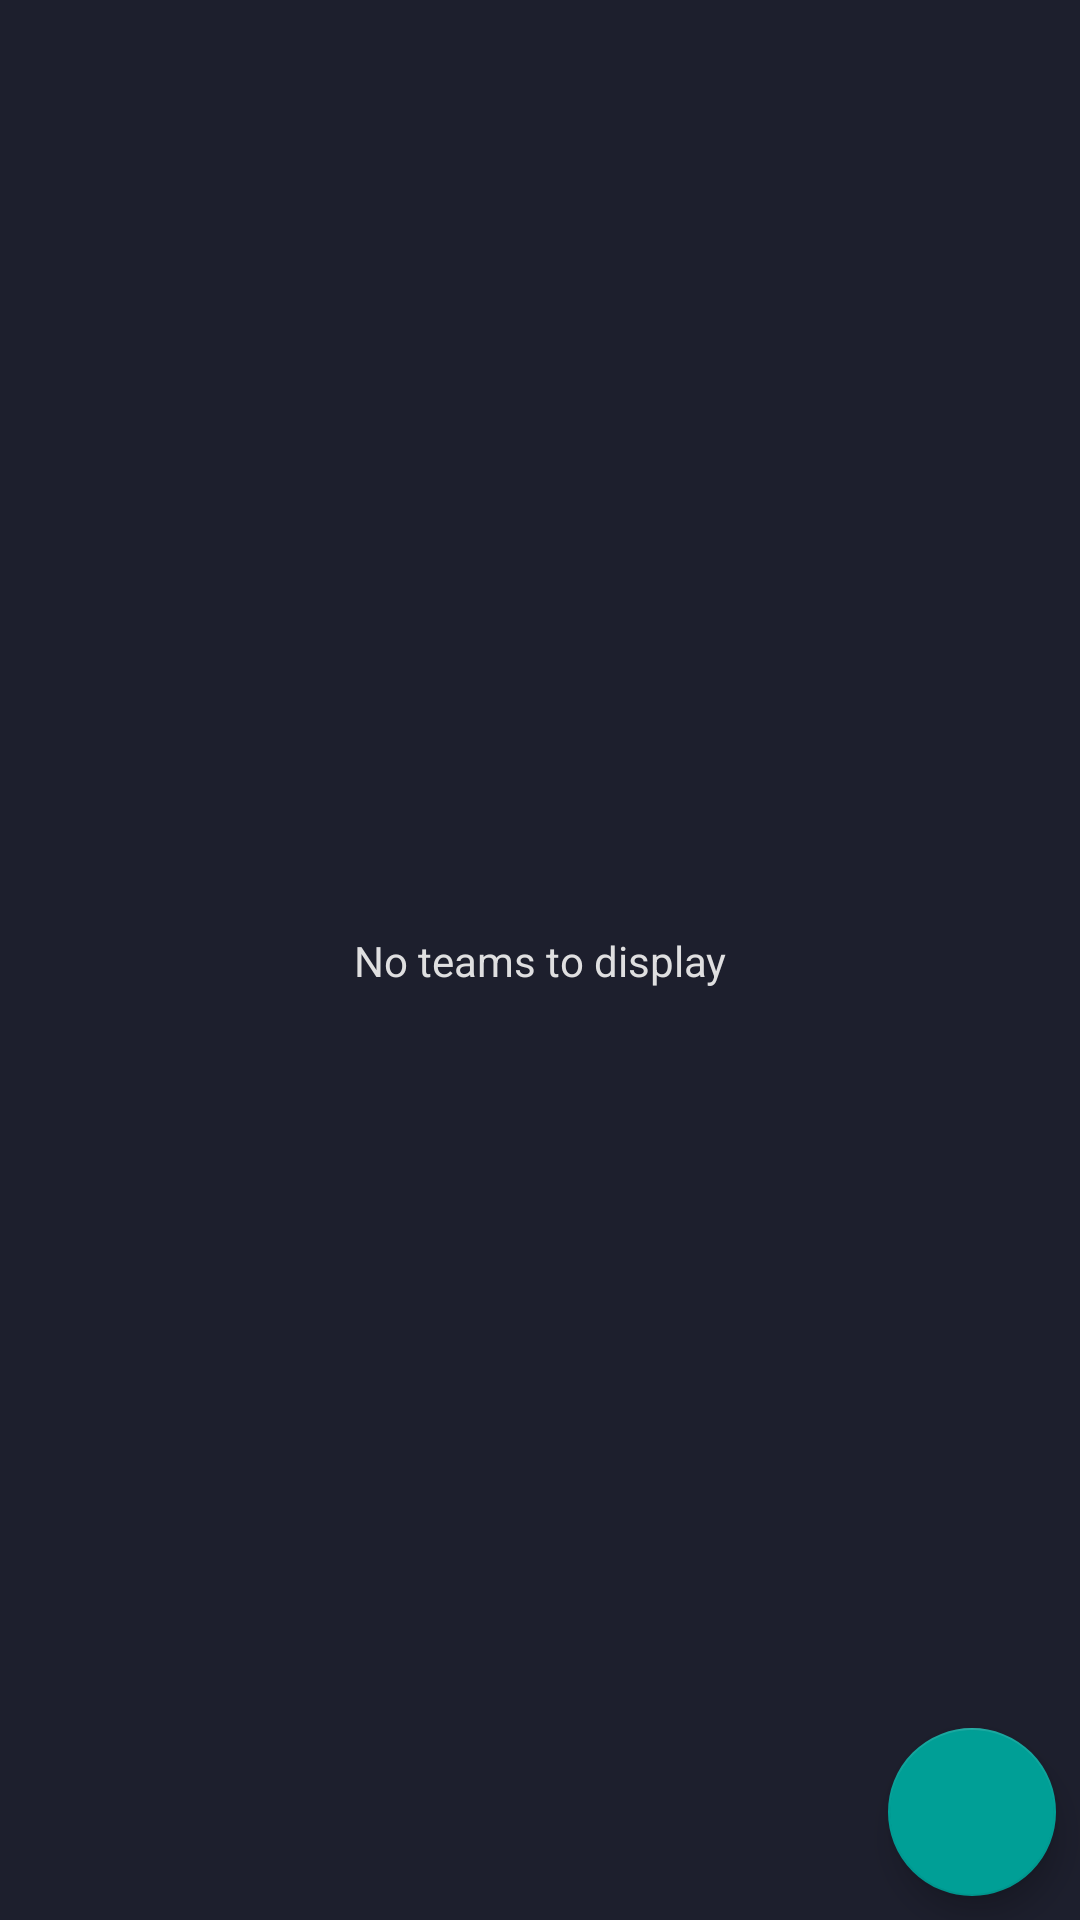

Reconstruct the res/layout file that produces this screen, plus the resources it refers to.
<!-- AndroidManifest.xml: application theme Theme.Wearables -->
<!-- res/layout/fragment_teams.xml -->
<?xml version="1.0" encoding="utf-8"?>
<androidx.constraintlayout.widget.ConstraintLayout xmlns:android="http://schemas.android.com/apk/res/android"
    xmlns:app="http://schemas.android.com/apk/res-auto"
    xmlns:tools="http://schemas.android.com/tools"
    android:id="@+id/frameLayout"
    android:layout_width="match_parent"
    android:layout_height="match_parent"
    tools:context=".ui.fragments.TeamsFragment">


    <androidx.recyclerview.widget.RecyclerView
        android:id="@+id/teams_rv"
        android:layout_width="match_parent"
        android:layout_height="match_parent"
        android:layout_marginStart="4dp"
        android:layout_marginTop="4dp"
        android:layout_marginEnd="4dp"
        android:layout_marginBottom="4dp"
        app:layout_constraintBottom_toBottomOf="parent"
        app:layout_constraintEnd_toEndOf="parent"
        app:layout_constraintStart_toStartOf="parent"
        app:layout_constraintTop_toTopOf="parent" />

    <com.google.android.material.floatingactionbutton.FloatingActionButton
        android:id="@+id/create_team_fb"
        android:layout_width="wrap_content"
        android:layout_height="wrap_content"
        android:layout_margin="8dp"
        android:src="@drawable/ic_add"
        app:layout_constraintBottom_toBottomOf="parent"
        app:layout_constraintEnd_toEndOf="parent" />

    <TextView
        android:id="@+id/no_teams_info_tv"
        android:layout_width="wrap_content"
        android:layout_height="wrap_content"
        android:text="No teams to display"
        app:layout_constraintBottom_toBottomOf="parent"
        app:layout_constraintEnd_toEndOf="parent"
        app:layout_constraintStart_toStartOf="parent"
        app:layout_constraintTop_toTopOf="parent" />

</androidx.constraintlayout.widget.ConstraintLayout>
<!-- resources referenced by this layout -->
<resources>
  <style name="Theme.Wearables" parent="Theme.MaterialComponents.Light.DarkActionBar">
          
          <item name="colorPrimary">@color/primary_color</item>
          
          <item name="colorSecondary">@color/secondary_color</item>
          
          <item name="android:statusBarColor" tools:targetApi="l">@color/primary_color</item>
          
  
          <item name="android:colorBackground">@color/background_color</item>
          <item name="android:textColor">@color/grey_light</item>
  
          <item name="android:itemTextAppearance">@style/myCustomMenuTextAppearance</item>
      </style>
  <color name="primary_color">#303146</color>
  <color name="secondary_color">#009F96</color>
  <color name="background_color">#1D1F2D</color>
  <color name="grey_light">#DFDFE0</color>
  <style name="myCustomMenuTextAppearance" parent="@android:style/TextAppearance.Widget.IconMenu.Item">
          <item name="android:textColor">@color/primary_color</item>
      </style>
</resources>
